Run: headless pygame with SDL's dummy video driver; simulated clock (each Clock.tick advances the game by its frame time, no real sleeping); random seed 0; keys injected as events and as key.get_pressed() state; mouse plan: one left click at the window centre at the start of phase 2, then a move to the lower-right quarter at the start of phase 3.
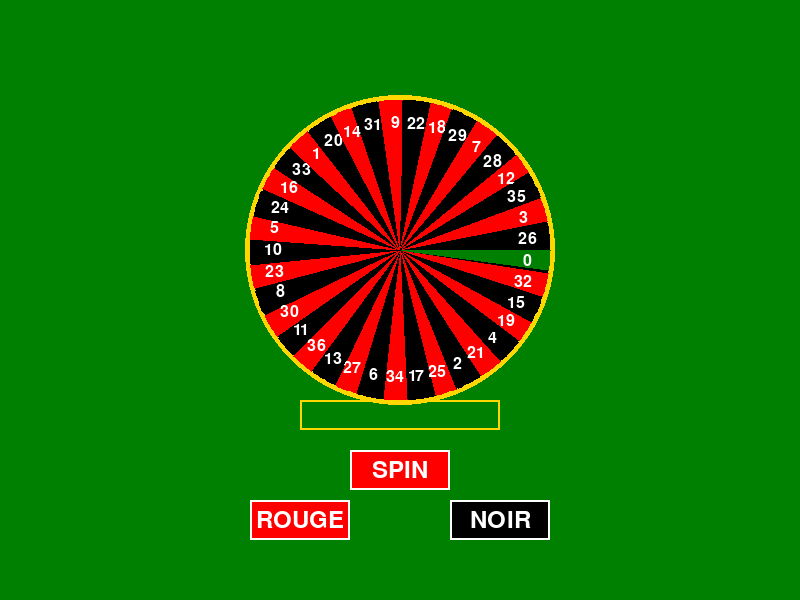
Frame 1 of 4 · flips 1–60 · no input
Frame 2 of 4 · flips 61–180 · clicked the window centre · tapped SPACE, RETURN · held RIGHT (→), D · screen unchanged from frame 1, image omitted
Frame 3 of 4 · flips 181–300 · moved the mouse to the lower-right quarter · held DOWN (↓), S · screen unchanged from frame 2, image omitted
Frame 4 of 4 · flips 301–420 · held LEFT (←), A, UP (↑), W · screen unchanged from frame 3, image omitted

The pygame program that drew these frames:

import pygame
import math
import random
import time

# Initialisation de Pygame
pygame.init()

# Couleurs
WHITE = (255, 255, 255)
BLACK = (0, 0, 0)
RED = (255, 0, 0)
GREEN = (0, 128, 0)
GOLD = (255, 215, 0)

# Configuration de la fenêtre
WINDOW_SIZE = (800, 600)
screen = pygame.display.set_mode(WINDOW_SIZE)
pygame.display.set_caption("Roulette Casino")

# Police
font = pygame.font.Font(None, 36)
small_font = pygame.font.Font(None, 24)

class RouletteWheel:
    def __init__(self):
        self.center = (400, 250)
        self.radius = 150
        self.numbers = [
            0, 32, 15, 19, 4, 21, 2, 25, 17, 34, 6, 27, 13, 36, 11, 30, 8, 23, 10, 5, 24, 16, 33, 1, 20, 14, 31, 9, 22, 18, 29, 7, 28, 12, 35, 3, 26
        ]
        self.colors = {}
        self.setup_colors()
        self.angle = 0
        self.ball_angle = 0
        self.ball_speed = 0
        self.is_spinning = False
        self.selected_number = None
        self.result = None

    def setup_colors(self):
        red_numbers = [1, 3, 5, 7, 9, 12, 14, 16, 18, 19, 21, 23, 25, 27, 30, 32, 34, 36]
        for num in self.numbers:
            if num == 0:
                self.colors[num] = GREEN
            elif num in red_numbers:
                self.colors[num] = RED
            else:
                self.colors[num] = BLACK

    def draw(self, surface):
        # Dessiner le cercle extérieur
        pygame.draw.circle(surface, GOLD, self.center, self.radius + 5)
        pygame.draw.circle(surface, BLACK, self.center, self.radius)

        # Dessiner les sections de la roulette
        slice_angle = 2 * math.pi / len(self.numbers)
        for i, number in enumerate(self.numbers):
            start_angle = self.angle + i * slice_angle
            end_angle = start_angle + slice_angle
            
            # Dessiner le secteur coloré
            points = [self.center]
            for angle in range(int(start_angle * 180 / math.pi), int(end_angle * 180 / math.pi)):
                rad = angle * math.pi / 180
                x = self.center[0] + self.radius * math.cos(rad)
                y = self.center[1] + self.radius * math.sin(rad)
                points.append((x, y))
            if len(points) > 2:
                pygame.draw.polygon(surface, self.colors[number], points)

            # Ajouter le numéro
            mid_angle = (start_angle + end_angle) / 2
            text_x = self.center[0] + (self.radius * 0.85) * math.cos(mid_angle)
            text_y = self.center[1] + (self.radius * 0.85) * math.sin(mid_angle)
            text = small_font.render(str(number), True, WHITE)
            text_rect = text.get_rect(center=(text_x, text_y))
            surface.blit(text, text_rect)

        # Dessiner la bille
        if self.is_spinning:
            ball_x = self.center[0] + (self.radius * 0.9) * math.cos(self.ball_angle)
            ball_y = self.center[1] + (self.radius * 0.9) * math.sin(self.ball_angle)
            pygame.draw.circle(surface, WHITE, (int(ball_x), int(ball_y)), 8)

    def spin(self, bet_number=None):
        self.is_spinning = True
        self.ball_speed = random.uniform(0.2, 0.3)
        self.selected_number = bet_number
        self.result = None

    def update(self):
        if self.is_spinning:
            self.ball_angle += self.ball_speed
            self.ball_speed *= 0.995  # Ralentissement progressif

            if self.ball_speed < 0.001:
                self.is_spinning = False
                # Calculer le numéro gagnant
                angle_normalized = self.ball_angle % (2 * math.pi)
                index = int(len(self.numbers) * angle_normalized / (2 * math.pi))
                if index >= len(self.numbers):
                    index = 0
                self.result = self.numbers[index]

class Button:
    def __init__(self, x, y, width, height, text, color):
        self.rect = pygame.Rect(x, y, width, height)
        self.text = text
        self.color = color
        self.is_hovered = False

    def draw(self, surface):
        color = (min(self.color[0] + 30, 255), min(self.color[1] + 30, 255), min(self.color[2] + 30, 255)) if self.is_hovered else self.color
        pygame.draw.rect(surface, color, self.rect)
        pygame.draw.rect(surface, WHITE, self.rect, 2)
        
        text_surface = font.render(self.text, True, WHITE)
        text_rect = text_surface.get_rect(center=self.rect.center)
        surface.blit(text_surface, text_rect)

    def handle_event(self, event):
        if event.type == pygame.MOUSEMOTION:
            self.is_hovered = self.rect.collidepoint(event.pos)
        elif event.type == pygame.MOUSEBUTTONDOWN:
            if self.is_hovered:
                return True
        return False

def main():
    clock = pygame.time.Clock()
    roulette = RouletteWheel()
    
    # Création des boutons
    spin_button = Button(350, 450, 100, 40, "SPIN", RED)
    bet_input = ""
    number_input = ""
    message = ""
    
    # Boutons pour les couleurs
    red_button = Button(250, 500, 100, 40, "ROUGE", RED)
    black_button = Button(450, 500, 100, 40, "NOIR", BLACK)
    
    input_active = False
    betting_on_color = False
    selected_color = None

    running = True
    while running:
        screen.fill(GREEN)
        
        for event in pygame.event.get():
            if event.type == pygame.QUIT:
                running = False
            
            if event.type == pygame.MOUSEBUTTONDOWN:
                if 300 <= event.pos[0] <= 500 and 400 <= event.pos[1] <= 430:
                    input_active = True
                else:
                    input_active = False
            
            if event.type == pygame.KEYDOWN and input_active and not roulette.is_spinning:
                if event.key == pygame.K_RETURN:
                    try:
                        bet = int(bet_input)
                        number = int(number_input)
                        if 0 <= number <= 36:
                            roulette.spin(number)
                            message = f"Mise de {bet}€ sur le numéro {number}"
                        else:
                            message = "Numéro invalide (0-36)"
                    except ValueError:
                        message = "Entrée invalide"
                elif event.key == pygame.K_BACKSPACE:
                    bet_input = bet_input[:-1]
                elif event.key == pygame.K_SPACE:
                    bet_input += " "
                elif event.unicode.isdigit():
                    if len(bet_input.split()) == 0:
                        bet_input += event.unicode
                    elif len(bet_input.split()) == 1:
                        number_input = event.unicode
            
            if spin_button.handle_event(event) and not roulette.is_spinning:
                if betting_on_color and selected_color:
                    try:
                        bet = int(bet_input)
                        roulette.spin()
                        message = f"Mise de {bet}€ sur {selected_color}"
                    except ValueError:
                        message = "Entrée invalide"
                elif bet_input and number_input:
                    try:
                        bet = int(bet_input)
                        number = int(number_input)
                        if 0 <= number <= 36:
                            roulette.spin(number)
                            message = f"Mise de {bet}€ sur le numéro {number}"
                        else:
                            message = "Numéro invalide (0-36)"
                    except ValueError:
                        message = "Entrée invalide"
            
            if red_button.handle_event(event):
                betting_on_color = True
                selected_color = "ROUGE"
                number_input = ""
            
            if black_button.handle_event(event):
                betting_on_color = True
                selected_color = "NOIR"
                number_input = ""

        roulette.update()
        roulette.draw(screen)
        
        # Afficher les boutons
        spin_button.draw(screen)
        red_button.draw(screen)
        black_button.draw(screen)
        
        # Afficher la zone de mise
        pygame.draw.rect(screen, WHITE if input_active else GOLD, (300, 400, 200, 30), 2)
        text_surface = font.render(f"{bet_input} {number_input}", True, WHITE)
        screen.blit(text_surface, (310, 405))
        
        # Afficher le message
        if message:
            text_surface = font.render(message, True, WHITE)
            screen.blit(text_surface, (250, 350))
        
        # Afficher le résultat
        if roulette.result is not None:
            result_color = "ROUGE" if roulette.colors[roulette.result] == RED else "NOIR" if roulette.colors[roulette.result] == BLACK else "VERT"
            if betting_on_color:
                won = (selected_color == "ROUGE" and result_color == "ROUGE") or (selected_color == "NOIR" and result_color == "NOIR")
                result_text = f"Numéro: {roulette.result} ({result_color}) - {'Gagné!' if won else 'Perdu!'}"
            else:
                won = roulette.result == roulette.selected_number
                result_text = f"Numéro: {roulette.result} ({result_color}) - {'Gagné!' if won else 'Perdu!'}"
            text_surface = font.render(result_text, True, GOLD)
            screen.blit(text_surface, (250, 300))
        
        pygame.display.flip()
        clock.tick(60)

    pygame.quit()

if __name__ == "__main__":
    main()
